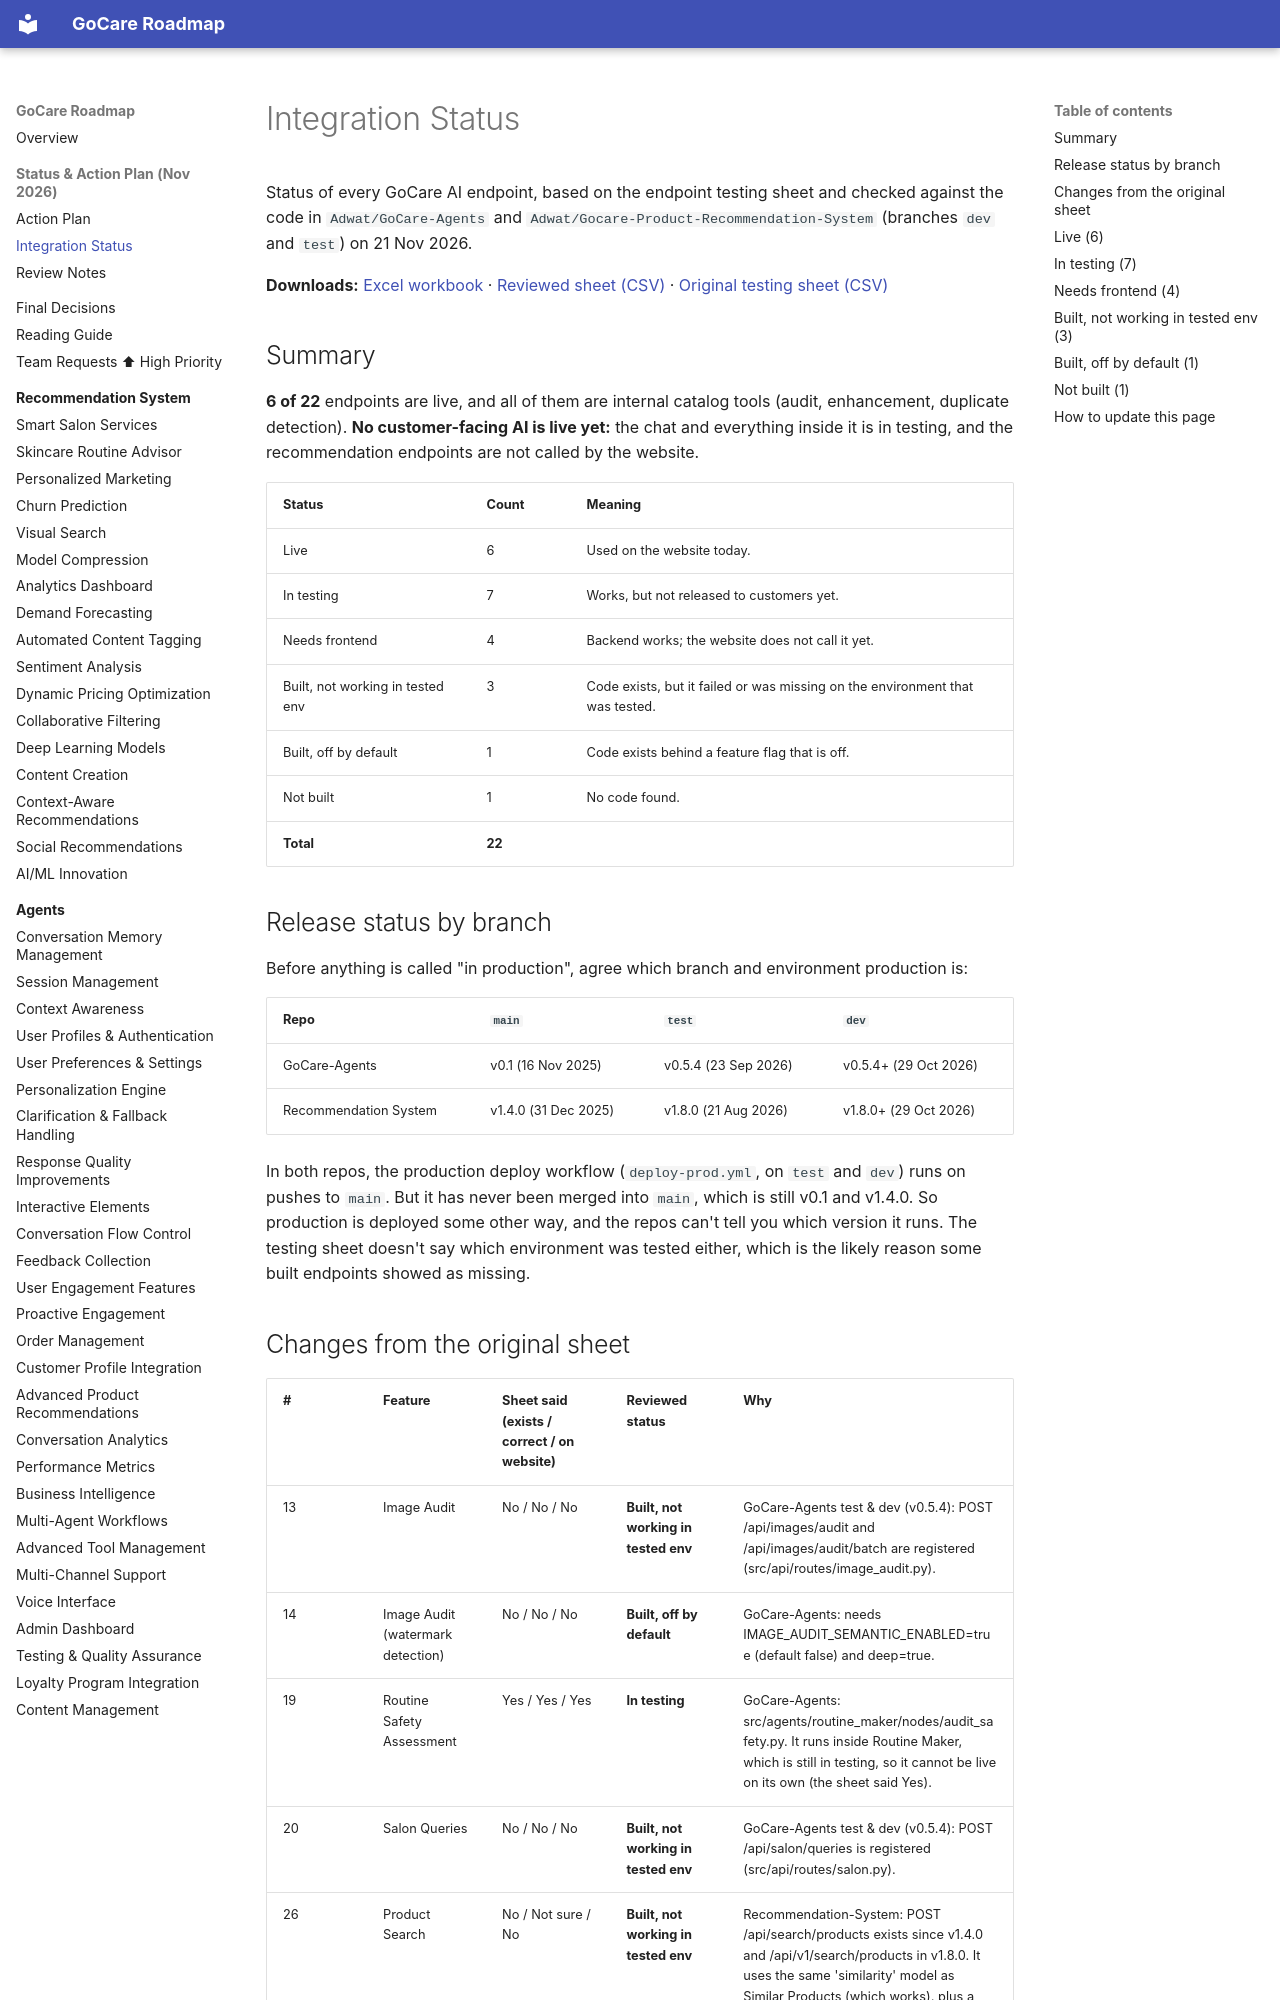

repository: kershrita/gocare-roadmap · page: integration-status/index.html · generator: mkdocs

# Integration Status

Status of every GoCare AI endpoint, based on the endpoint testing sheet and checked against the code in `Adwat/GoCare-Agents` and `Adwat/Gocare-Product-Recommendation-System` (branches `dev` and `test`) on 21 Nov 2026.

**Downloads:** [Excel workbook](data/gocare-endpoints-review.xlsx) · [Reviewed sheet (CSV)](data/endpoints-reviewed.csv) · [Original testing sheet (CSV)](data/endpoints-original.csv)

## Summary

**6 of 22** endpoints are live, and all of them are internal catalog tools (audit, enhancement, duplicate detection). **No customer-facing AI is live yet:** the chat and everything inside it is in testing, and the recommendation endpoints are not called by the website.

| Status | Count | Meaning |
|---|---|---|
| Live | 6 | Used on the website today. |
| In testing | 7 | Works, but not released to customers yet. |
| Needs frontend | 4 | Backend works; the website does not call it yet. |
| Built, not working in tested env | 3 | Code exists, but it failed or was missing on the environment that was tested. |
| Built, off by default | 1 | Code exists behind a feature flag that is off. |
| Not built | 1 | No code found. |
| **Total** | **22** | |

## Release status by branch

Before anything is called "in production", agree which branch and environment production is:

| Repo | `main` | `test` | `dev` |
|---|---|---|---|
| GoCare-Agents | v0.1 (16 Nov 2025) | v0.5.4 (23 Sep 2026) | v0.5.4+ (29 Oct 2026) |
| Recommendation System | v1.4.0 (31 Dec 2025) | v1.8.0 (21 Aug 2026) | v1.8.0+ (29 Oct 2026) |

In both repos, the production deploy workflow (`deploy-prod.yml`, on `test` and `dev`) runs on pushes to `main`. But it has never been merged into `main`, which is still v0.1 and v1.4.0. So production is deployed some other way, and the repos can't tell you which version it runs. The testing sheet doesn't say which environment was tested either, which is the likely reason some built endpoints showed as missing.
